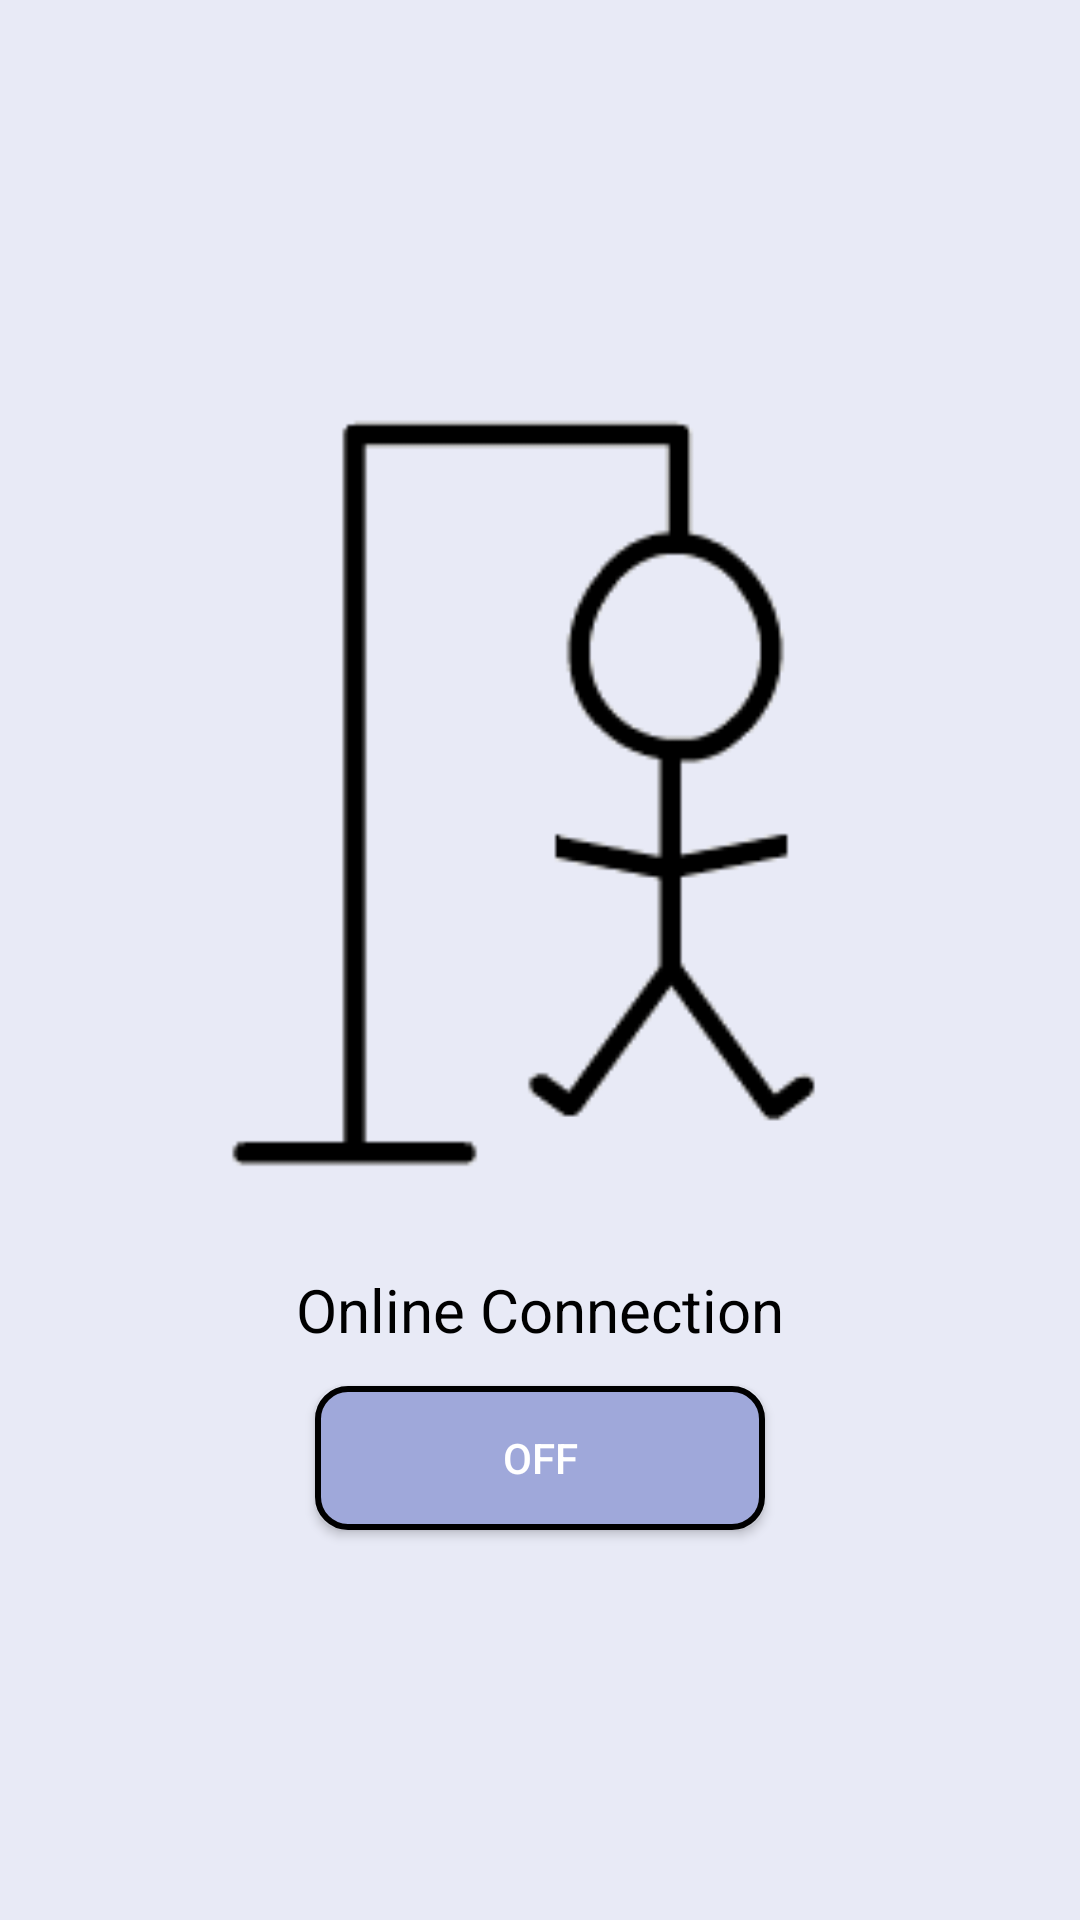

The Android layout XML behind this screen, and the referenced resources:
<!-- AndroidManifest.xml: application theme AppTheme -->
<!-- res/layout/activity_settings.xml -->
<?xml version="1.0" encoding="utf-8"?>
<android.support.constraint.ConstraintLayout xmlns:android="http://schemas.android.com/apk/res/android"
    xmlns:app="http://schemas.android.com/apk/res-auto"
    xmlns:tools="http://schemas.android.com/tools"
    android:layout_width="match_parent"
    android:layout_height="match_parent"
    tools:context="com.example.tmasc.hangmanthegame_1.main.MenuActivity">


    <ImageView
        android:id="@+id/welcomeView"
        android:layout_width="215dp"
        android:layout_height="268dp"
        android:layout_marginLeft="8dp"
        android:layout_marginRight="8dp"
        android:layout_marginTop="8dp"
        app:layout_constraintLeft_toLeftOf="parent"
        app:layout_constraintRight_toRightOf="parent"
        app:layout_constraintTop_toBottomOf="@+id/hangManTheGame"
        app:srcCompat="@drawable/forkert6_2" />

    <ImageView
        android:id="@+id/hangManTheGame"
        android:layout_width="386dp"
        android:layout_height="123dp"
        android:layout_marginLeft="8dp"
        android:layout_marginRight="8dp"
        app:layout_constraintLeft_toLeftOf="parent"
        app:layout_constraintRight_toRightOf="parent"
        app:layout_constraintTop_toTopOf="parent"
        app:srcCompat="@drawable/hangman_1" />

    <ToggleButton
        android:id="@+id/onlineConnection_Btn"
        android:layout_width="150dp"
        android:layout_height="wrap_content"
        android:layout_marginEnd="8dp"
        android:layout_marginStart="8dp"
        android:layout_marginTop="12dp"
        android:background="@drawable/btn_color_shp"
        android:text="Online"
        app:layout_constraintEnd_toEndOf="parent"
        app:layout_constraintStart_toStartOf="parent"
        app:layout_constraintTop_toBottomOf="@+id/online_txt" />

    <TextView
        android:id="@+id/online_txt"
        android:layout_width="wrap_content"
        android:layout_height="wrap_content"
        android:layout_marginEnd="8dp"
        android:layout_marginStart="8dp"
        android:layout_marginTop="24dp"
        android:text="Online Connection"
        android:textColor="@android:color/black"
        android:textSize="20sp"
        app:layout_constraintEnd_toEndOf="parent"
        app:layout_constraintStart_toStartOf="parent"
        app:layout_constraintTop_toBottomOf="@+id/welcomeView" />

</android.support.constraint.ConstraintLayout>
<!-- resources referenced by this layout -->
<resources>
  <!-- drawable btn_color_shp (drawable) -->
  <?xml version="1.0" encoding="utf-8"?>
  <selector xmlns:android="http://schemas.android.com/apk/res/android">
  
      <item>
          <shape android:shape="rectangle">
              <solid android:color="@color/colorAccent"/>
              <stroke android:color="@android:color/black" android:width="2dp"/>
              
              <corners android:radius="10dp"/>
          </shape>
      </item>
  </selector>
  <!-- drawable forkert6_2: png bitmap (drawable, 3135 bytes) -->
  <style name="AppTheme" parent="Theme.AppCompat.Light.NoActionBar">
          
          <item name="colorPrimary">?attr/colorPrimary</item>
          <item name="colorPrimaryDark">#E8EAF6</item>
          <item name="colorAccent">#9FA8DA</item>
          <item name="android:colorBackground">@color/colorPrimaryDark</item>
          <item name="android:colorForeground">@android:color/black</item>
          <item name="android:navigationBarColor">@android:color/black</item>
          <item name="android:textColorPrimary">@android:color/background_light</item>
      </style>
  <color name="colorAccent">#9FA8DA</color>
  <color name="colorPrimaryDark">#E8EAF6</color>
</resources>
